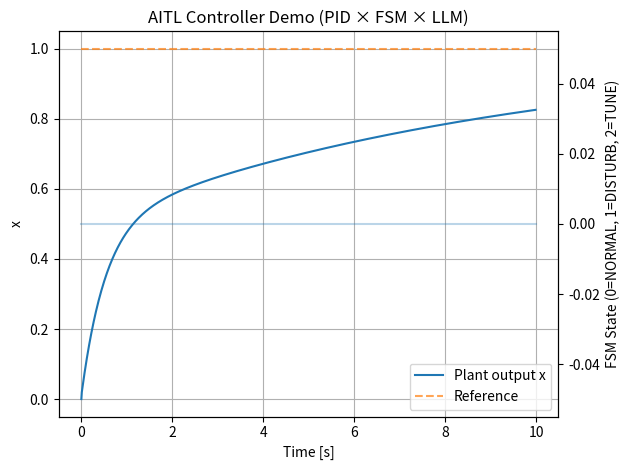

This chart was generated by the following Python code: (Note: this script raises an exception after producing the figure.)
import os
import numpy as np
import matplotlib.pyplot as plt

# =========================
#  First-order Plant Model
# =========================
class Plant:
    def __init__(self, tau=1.0):
        self.x = 0.0
        self.tau = tau

    def step(self, u, dt=0.01):
        dx = (-self.x + u) / self.tau
        self.x += dx * dt
        return self.x


# =========================
#  PID Controller (Inner Loop)
# =========================
class PID:
    def __init__(self, kp, ki, kd):
        self.kp, self.ki, self.kd = kp, ki, kd
        self.i = 0.0
        self.prev_e = 0.0

    def __call__(self, e, dt=0.01):
        self.i += e * dt
        d = (e - self.prev_e) / dt
        self.prev_e = e
        return self.kp * e + self.ki * self.i + self.kd * d


# =========================
#  FSM (Middle Layer)
# =========================
class FSM:
    def __init__(self):
        self.state = "NORMAL"

    def transition(self, e):
        if abs(e) > 1.0:
            self.state = "DISTURB"
        elif self.state == "DISTURB" and abs(e) < 0.2:
            self.state = "TUNE"
        elif self.state == "TUNE" and abs(e) < 0.05:
            self.state = "NORMAL"
        return self.state


# =========================
#  LLM Layer (Gain Tuning)
# =========================
class FakeLLM:
    def tune(self, pid, e):
        # Increase gains when error is large
        if abs(e) > 0.5:
            pid.kp *= 1.02
            pid.kd *= 1.01
        # Decrease gains when system stabilizes
        else:
            pid.kp *= 0.995
            pid.kd *= 0.99


# =========================
#  Integrated AITL Controller
# =========================
class AITL:
    def __init__(self, pid, fsm, llm):
        self.pid = pid
        self.fsm = fsm
        self.llm = llm

    def step(self, r, x, dt=0.01):
        e = r - x
        state = self.fsm.transition(e)

        # LLM tuning phase
        if state == "TUNE":
            self.llm.tune(self.pid, e)

        u = self.pid(e, dt)
        return u, state


# =========================
#  Simulation
# =========================
def main():
    dt = 0.01
    T = 10.0

    plant = Plant()
    pid = PID(1.0, 0.2, 0.01)
    fsm = FSM()
    llm = FakeLLM()
    ctl = AITL(pid, fsm, llm)

    time = []
    x_log, u_log, state_log = [], [], []

    for t in np.arange(0, T, dt):
        r = 1.0
        x = plant.x
        u, state = ctl.step(r, x, dt)
        plant.step(u, dt)

        time.append(t)
        x_log.append(x)
        u_log.append(u)
        state_log.append(state)

    # =========================
    # Plot
    # =========================
    fig, ax1 = plt.subplots()

    ax1.plot(time, x_log, label="Plant output x")
    ax1.plot(time, [1.0] * len(time), "--", label="Reference", alpha=0.7)
    ax1.set_xlabel("Time [s]")
    ax1.set_ylabel("x")
    ax1.legend()
    ax1.grid(True)

    # FSM visualization
    ax2 = ax1.twinx()
    fsm_num = {"NORMAL": 0, "DISTURB": 1, "TUNE": 2}
    ax2.plot(time, [fsm_num[s] for s in state_log], label="FSM State", alpha=0.3)
    ax2.set_ylabel("FSM State (0=NORMAL, 1=DISTURB, 2=TUNE)")

    plt.title("AITL Controller Demo (PID × FSM × LLM)")
    plt.tight_layout()

    # =========================
    # Save PNG into assets/plot
    # =========================
    BASE_DIR = os.path.dirname(os.path.dirname(os.path.abspath(__file__)))
    save_dir = os.path.join(BASE_DIR, "assets", "plot")
    os.makedirs(save_dir, exist_ok=True)

    save_path = os.path.join(save_dir, "simple_demo.png")
    plt.savefig(save_path, dpi=200)
    print(f"Saved PNG to: {save_path}")

    plt.show()


if __name__ == "__main__":
    main()
